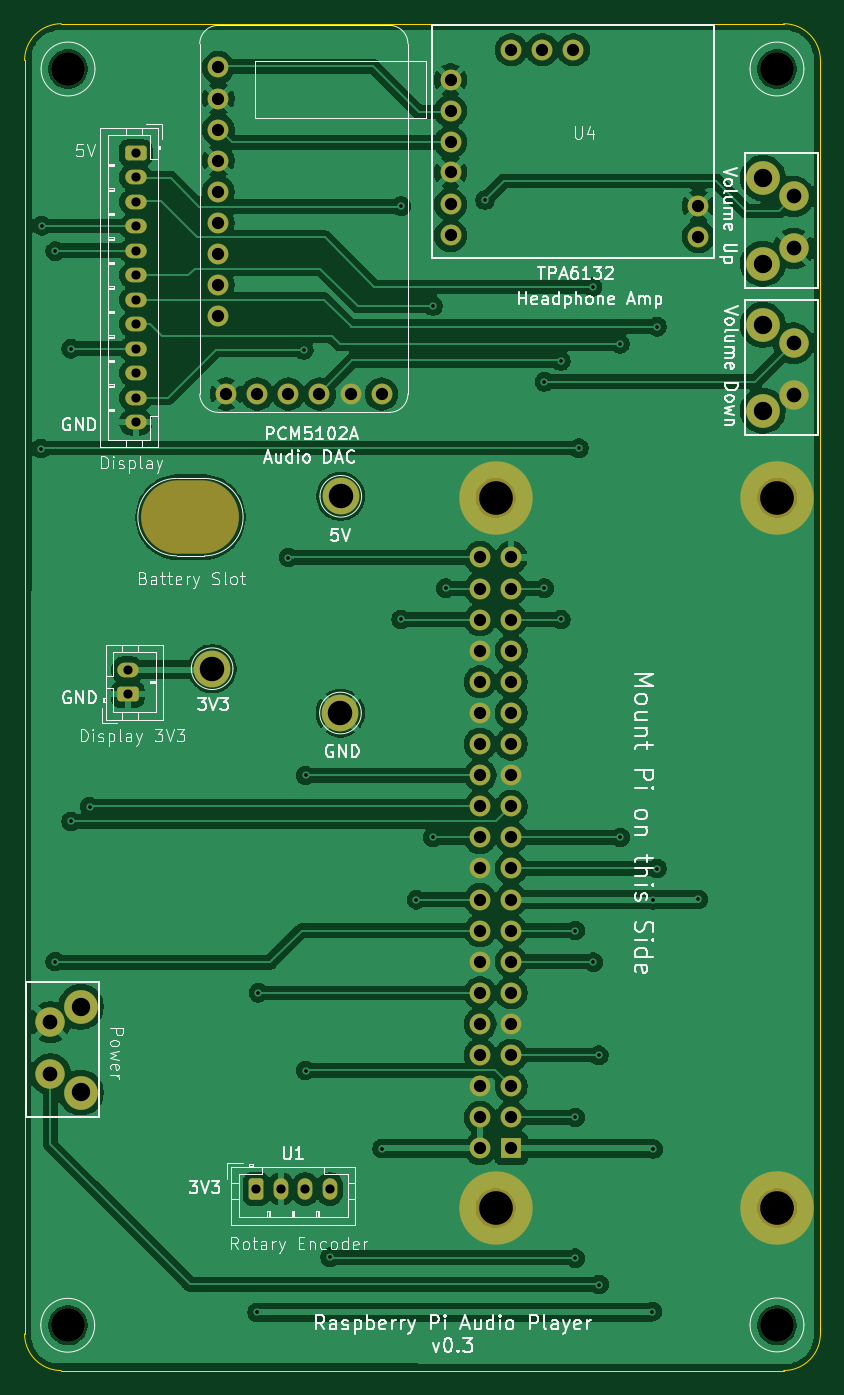
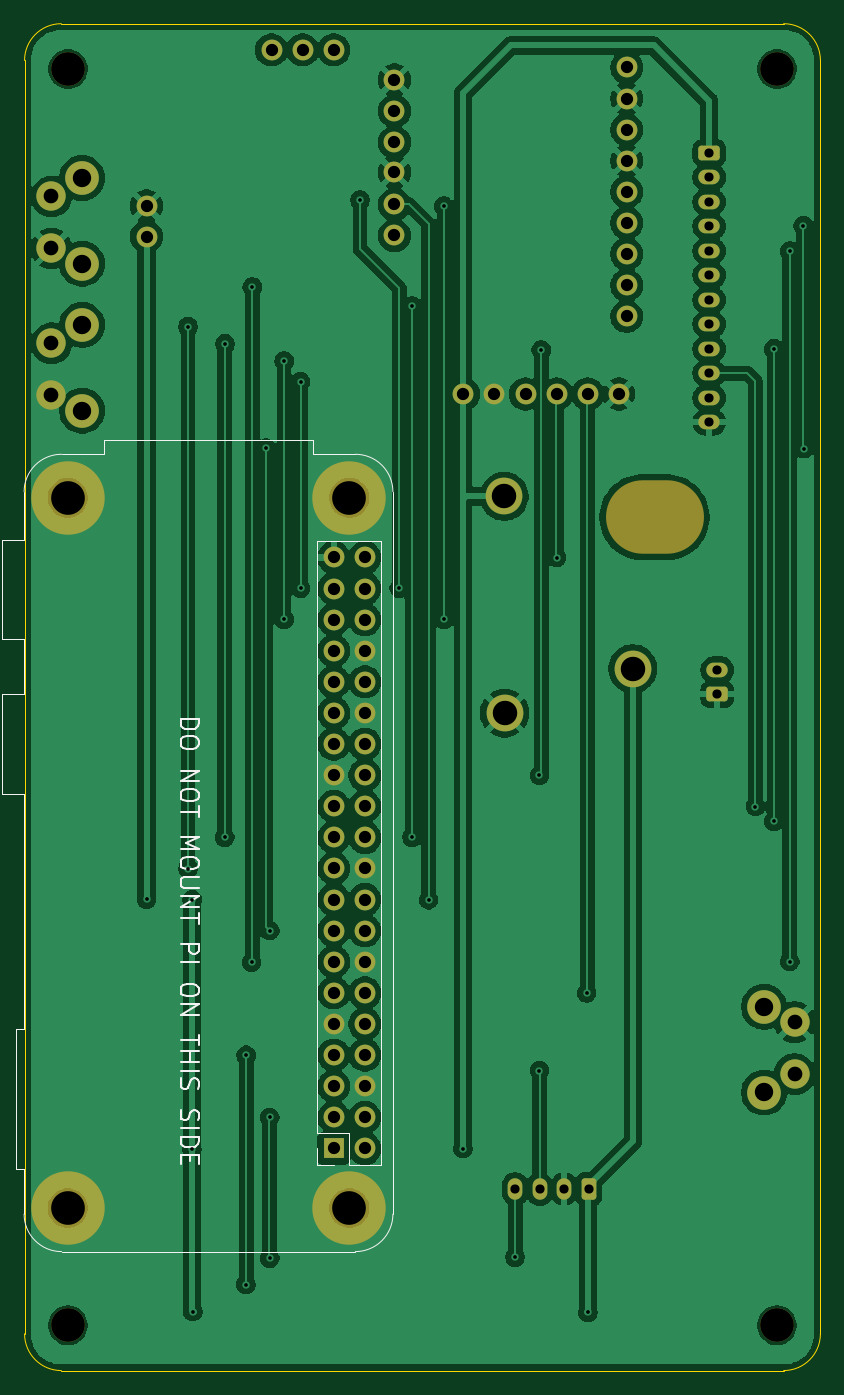
Circuit board: 9 layer files. Board 65.0 x 110.0 mm.
- bottom_copper: pipod-carrier-v2-B_Cu.gbl (200794 bytes)
- bottom_mask: pipod-carrier-v2-B_Mask.gbs (4807 bytes)
- bottom_silk: pipod-carrier-v2-B_Silkscreen.gbo (11295 bytes)
- outline: pipod-carrier-v2-Edge_Cuts.gm1 (1042 bytes)
- top_copper: pipod-carrier-v2-F_Cu.gtl (201312 bytes)
- top_mask: pipod-carrier-v2-F_Mask.gts (4807 bytes)
- top_silk: pipod-carrier-v2-F_Silkscreen.gto (88305 bytes)
- drill: pipod-carrier-v2-NPTH.drl (608 bytes)
- drill: pipod-carrier-v2-PTH.drl (2949 bytes)

=== bottom_copper: pipod-carrier-v2-B_Cu.gbl (200794 bytes, source omitted) ===
=== bottom_mask: pipod-carrier-v2-B_Mask.gbs ===
%TF.GenerationSoftware,KiCad,Pcbnew,10.0.8-10.0.8~ubuntu24.04.1*%
%TF.CreationDate,2026-11-20T17:10:28-06:00*%
%TF.ProjectId,pipod-carrier-v2,7069706f-642d-4636-9172-726965722d76,.01*%
%TF.SameCoordinates,Original*%
%TF.FileFunction,Soldermask,Bot*%
%TF.FilePolarity,Negative*%
%FSLAX46Y46*%
G04 Gerber Fmt 4.6, Leading zero omitted, Abs format (unit mm)*
G04 Created by KiCad (PCBNEW 10.0.8-10.0.8~ubuntu24.04.1) date 2026-11-20 17:10:28*
%MOMM*%
%LPD*%
G01*
G04 APERTURE LIST*
G04 Aperture macros list*
%AMRoundRect*
0 Rectangle with rounded corners*
0 $1 Rounding radius*
0 $2 $3 $4 $5 $6 $7 $8 $9 X,Y pos of 4 corners*
0 Add a 4 corners polygon primitive as box body*
4,1,4,$2,$3,$4,$5,$6,$7,$8,$9,$2,$3,0*
0 Add four circle primitives for the rounded corners*
1,1,$1+$1,$2,$3*
1,1,$1+$1,$4,$5*
1,1,$1+$1,$6,$7*
1,1,$1+$1,$8,$9*
0 Add four rect primitives between the rounded corners*
20,1,$1+$1,$2,$3,$4,$5,0*
20,1,$1+$1,$4,$5,$6,$7,0*
20,1,$1+$1,$6,$7,$8,$9,0*
20,1,$1+$1,$8,$9,$2,$3,0*%
G04 Aperture macros list end*
%ADD10C,2.750000*%
%ADD11O,1.750000X1.200000*%
%ADD12RoundRect,0.250000X-0.625000X0.350000X-0.625000X-0.350000X0.625000X-0.350000X0.625000X0.350000X0*%
%ADD13O,1.200000X1.750000*%
%ADD14RoundRect,0.250000X-0.350000X-0.625000X0.350000X-0.625000X0.350000X0.625000X-0.350000X0.625000X0*%
%ADD15RoundRect,0.250000X0.625000X-0.350000X0.625000X0.350000X-0.625000X0.350000X-0.625000X-0.350000X0*%
%ADD16O,1.700000X1.700000*%
%ADD17R,1.700000X1.700000*%
%ADD18C,6.000000*%
%ADD19C,2.400000*%
%ADD20C,3.000000*%
%ADD21O,8.000000X6.000000*%
%ADD22C,1.700000*%
G04 APERTURE END LIST*
D10*
%TO.C,REF\u002A\u002A*%
X161450000Y-146500000D03*
%TD*%
%TO.C,REF\u002A\u002A*%
X103550000Y-43900000D03*
%TD*%
D11*
%TO.C,J3*%
X109075000Y-72750000D03*
X109075000Y-70750000D03*
X109075000Y-68750000D03*
X109075000Y-66750000D03*
X109075000Y-64750000D03*
X109075000Y-62750000D03*
X109075000Y-60750000D03*
X109075000Y-58750000D03*
X109075000Y-56750000D03*
X109075000Y-54750000D03*
X109075000Y-52750000D03*
D12*
X109075000Y-50750000D03*
%TD*%
D13*
%TO.C,U1*%
X124925000Y-135375000D03*
X122925000Y-135375000D03*
X120925000Y-135375000D03*
D14*
X118925000Y-135375000D03*
%TD*%
D15*
%TO.C,J5*%
X108425000Y-94975000D03*
D11*
X108425000Y-92975000D03*
%TD*%
D16*
%TO.C,J1*%
X137205000Y-83795000D03*
X139745000Y-83795000D03*
X137205000Y-86335000D03*
X139745000Y-86335000D03*
X137205000Y-88875000D03*
X139745000Y-88875000D03*
X137205000Y-91415000D03*
X139745000Y-91415000D03*
X137205000Y-93955000D03*
X139745000Y-93955000D03*
X137205000Y-96495000D03*
X139745000Y-96495000D03*
X137205000Y-99035000D03*
X139745000Y-99035000D03*
X137205000Y-101575000D03*
X139745000Y-101575000D03*
X137205000Y-104115000D03*
X139745000Y-104115000D03*
X137205000Y-106655000D03*
X139745000Y-106655000D03*
X137205000Y-109195000D03*
X139745000Y-109195000D03*
X137205000Y-111735000D03*
X139745000Y-111735000D03*
X137205000Y-114275000D03*
X139745000Y-114275000D03*
X137205000Y-116815000D03*
X139745000Y-116815000D03*
X137205000Y-119355000D03*
X139745000Y-119355000D03*
X137205000Y-121895000D03*
X139745000Y-121895000D03*
X137205000Y-124435000D03*
X139745000Y-124435000D03*
X137205000Y-126975000D03*
X139745000Y-126975000D03*
X137205000Y-129515000D03*
X139745000Y-129515000D03*
X137205000Y-132055000D03*
D17*
X139745000Y-132055000D03*
D18*
X161475000Y-136925000D03*
X161475000Y-78925000D03*
X138475000Y-136925000D03*
X138475000Y-78925000D03*
%TD*%
D19*
%TO.C,SW1*%
X162800000Y-54300000D03*
X162800000Y-58550000D03*
D10*
X160300000Y-52800000D03*
X160300000Y-59800000D03*
%TD*%
D19*
%TO.C,SW2*%
X162800000Y-66300000D03*
X162800000Y-70550000D03*
D10*
X160300000Y-64800000D03*
X160300000Y-71800000D03*
%TD*%
D19*
%TO.C,SW3*%
X102100000Y-125991401D03*
X102100000Y-121741401D03*
D10*
X104600000Y-127491401D03*
X104600000Y-120491401D03*
%TD*%
D20*
%TO.C,TP4*%
X115320000Y-92880000D03*
%TD*%
D21*
%TO.C,Battery Slot*%
X113550000Y-80500000D03*
%TD*%
D10*
%TO.C,REF\u002A\u002A*%
X103550000Y-146500000D03*
%TD*%
D20*
%TO.C,TP5*%
X125800000Y-96500000D03*
%TD*%
%TO.C,TP3*%
X125825000Y-78800000D03*
%TD*%
D10*
%TO.C,REF\u002A\u002A*%
X161450000Y-43900000D03*
%TD*%
D22*
%TO.C,U4*%
X134787500Y-57497500D03*
X134787500Y-54957500D03*
X134787500Y-52337500D03*
X134787500Y-49877500D03*
X134787500Y-47337500D03*
X134787500Y-44797500D03*
X139747500Y-42337500D03*
X142287500Y-42337500D03*
X144827500Y-42337500D03*
X155037500Y-55087500D03*
X155037500Y-57587500D03*
%TD*%
%TO.C,U3*%
X129160000Y-70445000D03*
X126620000Y-70445000D03*
X124080000Y-70445000D03*
X121540000Y-70445000D03*
X119000000Y-70445000D03*
X116460000Y-70445000D03*
X115825000Y-64095000D03*
X115825000Y-61555000D03*
X115825000Y-59015000D03*
X115825000Y-56475000D03*
X115825000Y-53935000D03*
X115825000Y-51395000D03*
X115825000Y-48855000D03*
X115825000Y-46315000D03*
X115825000Y-43775000D03*
%TD*%
M02*

=== bottom_silk: pipod-carrier-v2-B_Silkscreen.gbo (11295 bytes, source omitted) ===
=== outline: pipod-carrier-v2-Edge_Cuts.gm1 ===
%TF.GenerationSoftware,KiCad,Pcbnew,10.0.8-10.0.8~ubuntu24.04.1*%
%TF.CreationDate,2026-11-20T17:10:28-06:00*%
%TF.ProjectId,pipod-carrier-v2,7069706f-642d-4636-9172-726965722d76,.01*%
%TF.SameCoordinates,Original*%
%TF.FileFunction,Profile,NP*%
%FSLAX46Y46*%
G04 Gerber Fmt 4.6, Leading zero omitted, Abs format (unit mm)*
G04 Created by KiCad (PCBNEW 10.0.8-10.0.8~ubuntu24.04.1) date 2026-11-20 17:10:28*
%MOMM*%
%LPD*%
G01*
G04 APERTURE LIST*
%TA.AperFunction,Profile*%
%ADD10C,0.050000*%
%TD*%
G04 APERTURE END LIST*
D10*
X165000000Y-147200000D02*
G75*
G02*
X162000000Y-150200000I-3000000J0D01*
G01*
X162000000Y-40200000D02*
G75*
G02*
X165000000Y-43200000I0J-3000000D01*
G01*
X103000000Y-150200000D02*
G75*
G02*
X100000000Y-147200000I0J3000000D01*
G01*
X100000000Y-43200000D02*
G75*
G02*
X103000000Y-40200000I3000000J0D01*
G01*
X162000000Y-150200000D02*
X103000000Y-150200000D01*
X165000000Y-43200000D02*
X165000000Y-147200000D01*
X103000000Y-40200000D02*
X162000000Y-40200000D01*
X100000000Y-147200000D02*
X100000000Y-43200000D01*
M02*

=== top_copper: pipod-carrier-v2-F_Cu.gtl (201312 bytes, source omitted) ===
=== top_mask: pipod-carrier-v2-F_Mask.gts ===
%TF.GenerationSoftware,KiCad,Pcbnew,10.0.8-10.0.8~ubuntu24.04.1*%
%TF.CreationDate,2026-11-20T17:10:28-06:00*%
%TF.ProjectId,pipod-carrier-v2,7069706f-642d-4636-9172-726965722d76,.01*%
%TF.SameCoordinates,Original*%
%TF.FileFunction,Soldermask,Top*%
%TF.FilePolarity,Negative*%
%FSLAX46Y46*%
G04 Gerber Fmt 4.6, Leading zero omitted, Abs format (unit mm)*
G04 Created by KiCad (PCBNEW 10.0.8-10.0.8~ubuntu24.04.1) date 2026-11-20 17:10:28*
%MOMM*%
%LPD*%
G01*
G04 APERTURE LIST*
G04 Aperture macros list*
%AMRoundRect*
0 Rectangle with rounded corners*
0 $1 Rounding radius*
0 $2 $3 $4 $5 $6 $7 $8 $9 X,Y pos of 4 corners*
0 Add a 4 corners polygon primitive as box body*
4,1,4,$2,$3,$4,$5,$6,$7,$8,$9,$2,$3,0*
0 Add four circle primitives for the rounded corners*
1,1,$1+$1,$2,$3*
1,1,$1+$1,$4,$5*
1,1,$1+$1,$6,$7*
1,1,$1+$1,$8,$9*
0 Add four rect primitives between the rounded corners*
20,1,$1+$1,$2,$3,$4,$5,0*
20,1,$1+$1,$4,$5,$6,$7,0*
20,1,$1+$1,$6,$7,$8,$9,0*
20,1,$1+$1,$8,$9,$2,$3,0*%
G04 Aperture macros list end*
%ADD10C,2.750000*%
%ADD11O,1.750000X1.200000*%
%ADD12RoundRect,0.250000X-0.625000X0.350000X-0.625000X-0.350000X0.625000X-0.350000X0.625000X0.350000X0*%
%ADD13O,1.200000X1.750000*%
%ADD14RoundRect,0.250000X-0.350000X-0.625000X0.350000X-0.625000X0.350000X0.625000X-0.350000X0.625000X0*%
%ADD15RoundRect,0.250000X0.625000X-0.350000X0.625000X0.350000X-0.625000X0.350000X-0.625000X-0.350000X0*%
%ADD16O,1.700000X1.700000*%
%ADD17R,1.700000X1.700000*%
%ADD18C,6.000000*%
%ADD19C,2.400000*%
%ADD20C,3.000000*%
%ADD21O,8.000000X6.000000*%
%ADD22C,1.700000*%
G04 APERTURE END LIST*
D10*
%TO.C,REF\u002A\u002A*%
X161450000Y-146500000D03*
%TD*%
%TO.C,REF\u002A\u002A*%
X103550000Y-43900000D03*
%TD*%
D11*
%TO.C,J3*%
X109075000Y-72750000D03*
X109075000Y-70750000D03*
X109075000Y-68750000D03*
X109075000Y-66750000D03*
X109075000Y-64750000D03*
X109075000Y-62750000D03*
X109075000Y-60750000D03*
X109075000Y-58750000D03*
X109075000Y-56750000D03*
X109075000Y-54750000D03*
X109075000Y-52750000D03*
D12*
X109075000Y-50750000D03*
%TD*%
D13*
%TO.C,U1*%
X124925000Y-135375000D03*
X122925000Y-135375000D03*
X120925000Y-135375000D03*
D14*
X118925000Y-135375000D03*
%TD*%
D15*
%TO.C,J5*%
X108425000Y-94975000D03*
D11*
X108425000Y-92975000D03*
%TD*%
D16*
%TO.C,J1*%
X137205000Y-83795000D03*
X139745000Y-83795000D03*
X137205000Y-86335000D03*
X139745000Y-86335000D03*
X137205000Y-88875000D03*
X139745000Y-88875000D03*
X137205000Y-91415000D03*
X139745000Y-91415000D03*
X137205000Y-93955000D03*
X139745000Y-93955000D03*
X137205000Y-96495000D03*
X139745000Y-96495000D03*
X137205000Y-99035000D03*
X139745000Y-99035000D03*
X137205000Y-101575000D03*
X139745000Y-101575000D03*
X137205000Y-104115000D03*
X139745000Y-104115000D03*
X137205000Y-106655000D03*
X139745000Y-106655000D03*
X137205000Y-109195000D03*
X139745000Y-109195000D03*
X137205000Y-111735000D03*
X139745000Y-111735000D03*
X137205000Y-114275000D03*
X139745000Y-114275000D03*
X137205000Y-116815000D03*
X139745000Y-116815000D03*
X137205000Y-119355000D03*
X139745000Y-119355000D03*
X137205000Y-121895000D03*
X139745000Y-121895000D03*
X137205000Y-124435000D03*
X139745000Y-124435000D03*
X137205000Y-126975000D03*
X139745000Y-126975000D03*
X137205000Y-129515000D03*
X139745000Y-129515000D03*
X137205000Y-132055000D03*
D17*
X139745000Y-132055000D03*
D18*
X161475000Y-136925000D03*
X161475000Y-78925000D03*
X138475000Y-136925000D03*
X138475000Y-78925000D03*
%TD*%
D19*
%TO.C,SW1*%
X162800000Y-54300000D03*
X162800000Y-58550000D03*
D10*
X160300000Y-52800000D03*
X160300000Y-59800000D03*
%TD*%
D19*
%TO.C,SW2*%
X162800000Y-66300000D03*
X162800000Y-70550000D03*
D10*
X160300000Y-64800000D03*
X160300000Y-71800000D03*
%TD*%
D19*
%TO.C,SW3*%
X102100000Y-125991401D03*
X102100000Y-121741401D03*
D10*
X104600000Y-127491401D03*
X104600000Y-120491401D03*
%TD*%
D20*
%TO.C,TP4*%
X115320000Y-92880000D03*
%TD*%
D21*
%TO.C,Battery Slot*%
X113550000Y-80500000D03*
%TD*%
D10*
%TO.C,REF\u002A\u002A*%
X103550000Y-146500000D03*
%TD*%
D20*
%TO.C,TP5*%
X125800000Y-96500000D03*
%TD*%
%TO.C,TP3*%
X125825000Y-78800000D03*
%TD*%
D10*
%TO.C,REF\u002A\u002A*%
X161450000Y-43900000D03*
%TD*%
D22*
%TO.C,U4*%
X134787500Y-57497500D03*
X134787500Y-54957500D03*
X134787500Y-52337500D03*
X134787500Y-49877500D03*
X134787500Y-47337500D03*
X134787500Y-44797500D03*
X139747500Y-42337500D03*
X142287500Y-42337500D03*
X144827500Y-42337500D03*
X155037500Y-55087500D03*
X155037500Y-57587500D03*
%TD*%
%TO.C,U3*%
X129160000Y-70445000D03*
X126620000Y-70445000D03*
X124080000Y-70445000D03*
X121540000Y-70445000D03*
X119000000Y-70445000D03*
X116460000Y-70445000D03*
X115825000Y-64095000D03*
X115825000Y-61555000D03*
X115825000Y-59015000D03*
X115825000Y-56475000D03*
X115825000Y-53935000D03*
X115825000Y-51395000D03*
X115825000Y-48855000D03*
X115825000Y-46315000D03*
X115825000Y-43775000D03*
%TD*%
M02*

=== top_silk: pipod-carrier-v2-F_Silkscreen.gto (88305 bytes, source omitted) ===
=== drill: pipod-carrier-v2-NPTH.drl ===
M48
; DRILL file KiCad 10.0.8-10.0.8~ubuntu24.04.1 date 2026-11-20T17:11:55
; FORMAT={-:-/ absolute / metric / decimal}
; #@! TF.CreationDate,2026-11-20T17:11:55-06:00
; #@! TF.GenerationSoftware,Kicad,Pcbnew,10.0.8-10.0.8~ubuntu24.04.1
; #@! TF.FileFunction,NonPlated,1,2,NPTH
FMAT,2
METRIC
; #@! TA.AperFunction,NonPlated,NPTH,ComponentDrill
T1C2.750
; #@! TA.AperFunction,NonPlated,NPTH,ComponentDrill
T2C6.000
%
G90
G05
T1
X103.55Y-43.9
X103.55Y-146.5
X138.475Y-78.925
X138.475Y-136.925
X161.45Y-43.9
X161.45Y-146.5
X161.475Y-78.925
X161.475Y-136.925
T2
G00X112.55Y-80.5
M15
G01X114.55Y-80.5
M16
G05
M30

=== drill: pipod-carrier-v2-PTH.drl ===
M48
; DRILL file KiCad 10.0.8-10.0.8~ubuntu24.04.1 date 2026-11-20T17:11:55
; FORMAT={-:-/ absolute / metric / decimal}
; #@! TF.CreationDate,2026-11-20T17:11:55-06:00
; #@! TF.GenerationSoftware,Kicad,Pcbnew,10.0.8-10.0.8~ubuntu24.04.1
; #@! TF.FileFunction,Plated,1,2,PTH
FMAT,2
METRIC
; #@! TA.AperFunction,Plated,PTH,ViaDrill
T1C0.300
; #@! TA.AperFunction,Plated,PTH,ComponentDrill
T2C0.750
; #@! TA.AperFunction,Plated,PTH,ComponentDrill
T3C1.000
; #@! TA.AperFunction,Plated,PTH,ComponentDrill
T4C1.200
; #@! TA.AperFunction,Plated,PTH,ComponentDrill
T5C1.500
; #@! TA.AperFunction,Plated,PTH,ComponentDrill
T6C2.000
%
G90
G05
T1
X101.35Y-74.9
X101.4Y-56.7
X102.5Y-58.775
X102.5Y-116.8
X103.8Y-66.75
X103.8Y-105.35
X105.31Y-104.135
X118.99Y-145.45
X119.1Y-119.35
X121.55Y-83.8
X122.8Y-66.85
X122.95Y-101.6
X122.95Y-125.7
X124.95Y-140.95
X129.2Y-132.075
X130.75Y-55.1
X130.75Y-88.85
X132.0Y-111.75
X133.35Y-63.25
X133.35Y-106.65
X134.4Y-86.3
X137.6Y-54.6
X142.45Y-69.45
X142.45Y-86.3
X143.8Y-67.75
X143.8Y-88.85
X144.975Y-114.275
X144.975Y-129.525
X144.975Y-141.025
X145.275Y-74.875
X146.4Y-61.7
X146.45Y-116.85
X146.9Y-124.45
X146.925Y-143.175
X148.625Y-66.35
X148.65Y-106.65
X151.28Y-145.39
X151.31Y-111.75
X151.34Y-132.1
X151.65Y-64.95
X151.65Y-109.2
X155.037Y-111.725
T2
X108.425Y-92.975
X108.425Y-94.975
X109.075Y-50.75
X109.075Y-52.75
X109.075Y-54.75
X109.075Y-56.75
X109.075Y-58.75
X109.075Y-60.75
X109.075Y-62.75
X109.075Y-64.75
X109.075Y-66.75
X109.075Y-68.75
X109.075Y-70.75
X109.075Y-72.75
X118.925Y-135.375
X120.925Y-135.375
X122.925Y-135.375
X124.925Y-135.375
T3
X115.825Y-43.775
X115.825Y-46.315
X115.825Y-48.855
X115.825Y-51.395
X115.825Y-53.935
X115.825Y-56.475
X115.825Y-59.015
X115.825Y-61.555
X115.825Y-64.095
X116.46Y-70.445
X119.0Y-70.445
X121.54Y-70.445
X124.08Y-70.445
X126.62Y-70.445
X129.16Y-70.445
X134.787Y-44.797
X134.787Y-47.337
X134.787Y-49.877
X134.787Y-52.337
X134.787Y-54.957
X134.787Y-57.497
X137.205Y-83.795
X137.205Y-86.335
X137.205Y-88.875
X137.205Y-91.415
X137.205Y-93.955
X137.205Y-96.495
X137.205Y-99.035
X137.205Y-101.575
X137.205Y-104.115
X137.205Y-106.655
X137.205Y-109.195
X137.205Y-111.735
X137.205Y-114.275
X137.205Y-116.815
X137.205Y-119.355
X137.205Y-121.895
X137.205Y-124.435
X137.205Y-126.975
X137.205Y-129.515
X137.205Y-132.055
X139.745Y-83.795
X139.745Y-86.335
X139.745Y-88.875
X139.745Y-91.415
X139.745Y-93.955
X139.745Y-96.495
X139.745Y-99.035
X139.745Y-101.575
X139.745Y-104.115
X139.745Y-106.655
X139.745Y-109.195
X139.745Y-111.735
X139.745Y-114.275
X139.745Y-116.815
X139.745Y-119.355
X139.745Y-121.895
X139.745Y-124.435
X139.745Y-126.975
X139.745Y-129.515
X139.745Y-132.055
X139.748Y-42.337
X142.287Y-42.337
X144.827Y-42.337
X155.037Y-55.087
X155.037Y-57.587
T4
X102.1Y-121.741
X102.1Y-125.991
X162.8Y-54.3
X162.8Y-58.55
X162.8Y-66.3
X162.8Y-70.55
T5
X104.6Y-120.491
X104.6Y-127.491
X160.3Y-52.8
X160.3Y-59.8
X160.3Y-64.8
X160.3Y-71.8
T6
X115.32Y-92.88
X125.8Y-96.5
X125.825Y-78.8
M30
